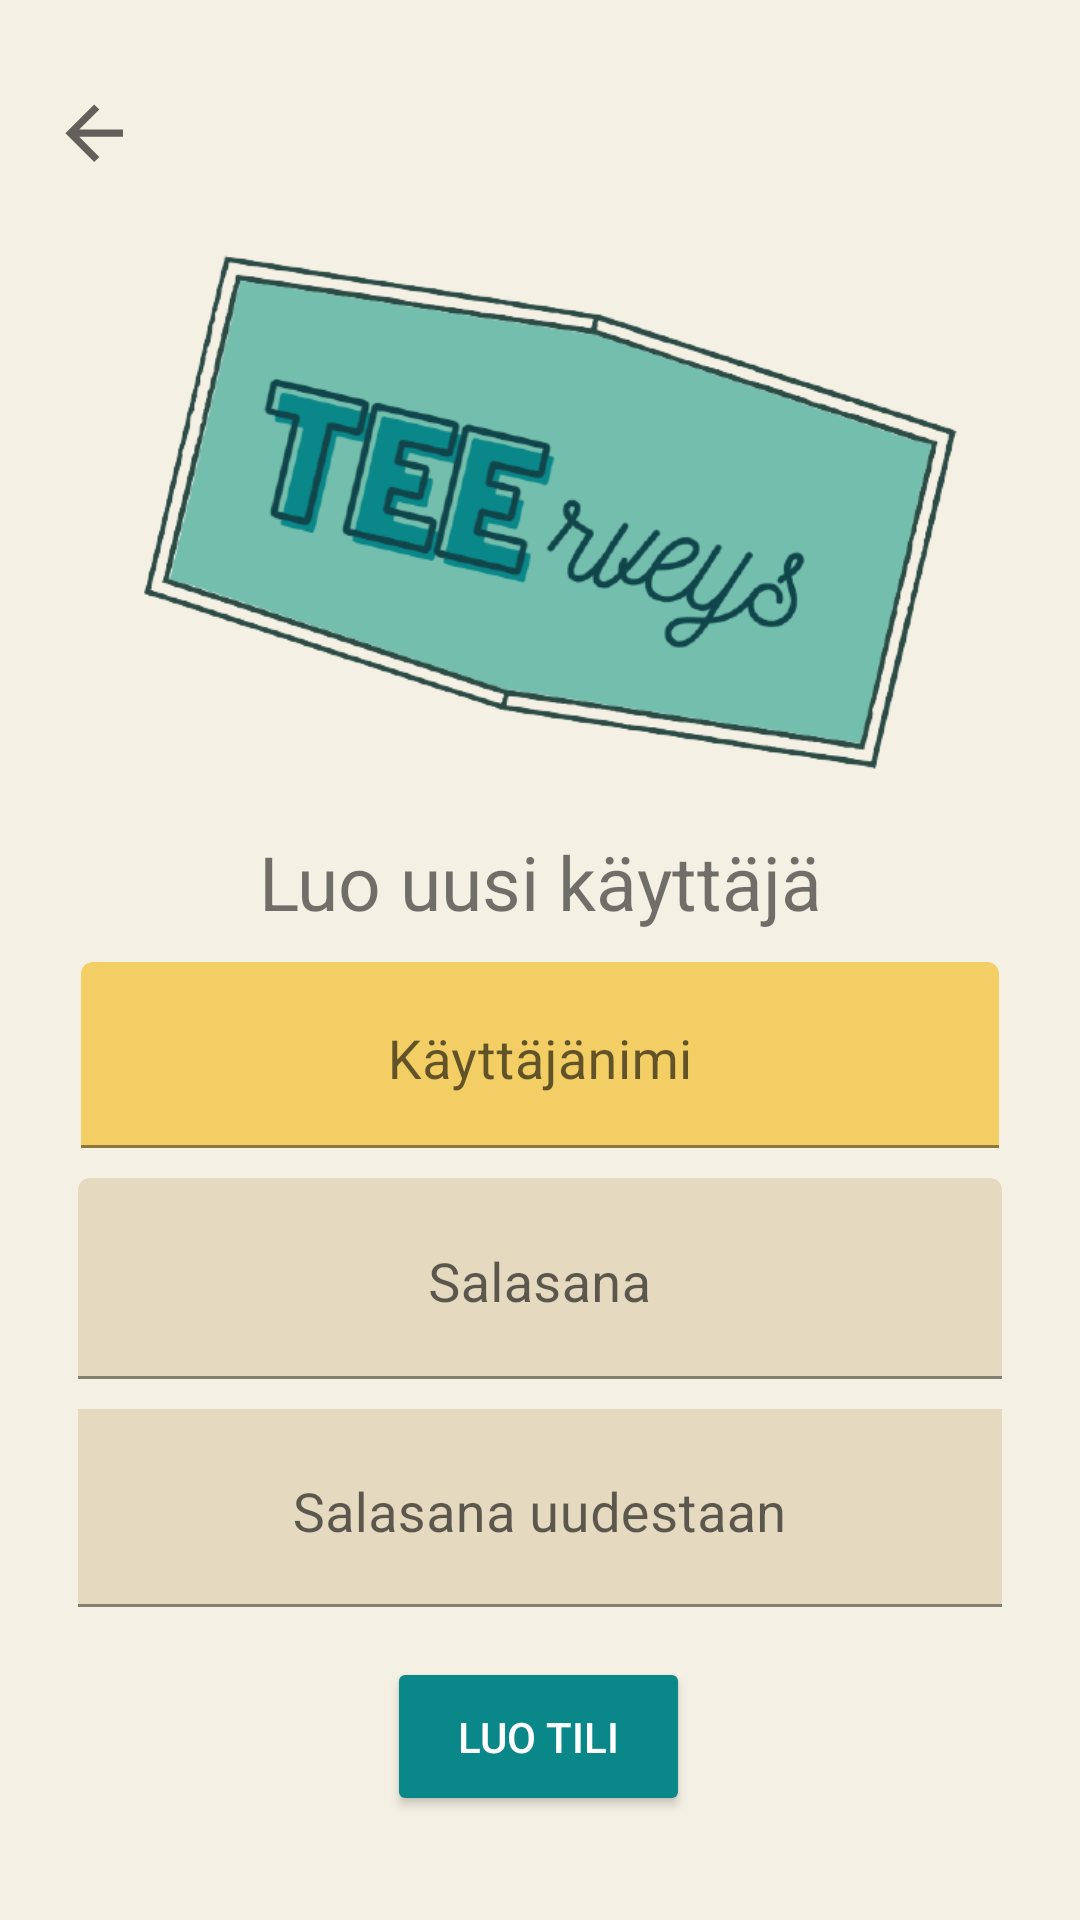

The Android layout XML behind this screen, and the referenced resources:
<!-- AndroidManifest.xml: application theme Theme.JuustosukkaEE -->
<!-- res/layout/activity_newuserpage.xml -->
<?xml version="1.0" encoding="utf-8"?>
<androidx.constraintlayout.widget.ConstraintLayout xmlns:android="http://schemas.android.com/apk/res/android"
    xmlns:app="http://schemas.android.com/apk/res-auto"
    xmlns:tools="http://schemas.android.com/tools"
    android:id="@+id/relativeLayout"
    android:layout_width="match_parent"
    android:layout_height="match_parent"
    android:background="@color/background_color"
    tools:context=".NewUserPage">

    <ImageView
        android:id="@+id/logo"
        android:layout_width="wrap_content"
        android:layout_height="197dp"
        android:layout_marginStart="36.5dp"
        android:layout_marginTop="70dp"
        android:layout_marginEnd="36.5dp"
        android:contentDescription="@string/app_logo"
        app:layout_constraintEnd_toEndOf="parent"
        app:layout_constraintStart_toStartOf="parent"
        app:layout_constraintTop_toTopOf="parent"
        app:srcCompat="@drawable/teerveys_logo" />

    <ImageButton
        android:id="@+id/returnbutton"
        android:layout_width="60dp"
        android:layout_height="54dp"
        android:layout_marginStart="15dp"
        android:layout_marginTop="14dp"
        android:layout_marginEnd="318dp"
        android:background="#F5F0E4"
        android:contentDescription="@string/back_icon"
        android:hapticFeedbackEnabled="false"
        app:layout_constraintBottom_toTopOf="@+id/logo"
        app:layout_constraintEnd_toEndOf="parent"
        app:layout_constraintStart_toStartOf="parent"
        app:layout_constraintTop_toTopOf="parent"
        app:srcCompat="@drawable/ic_baseline_arrow_back_24" />

    <TextView
        android:id="@+id/textView2"
        android:layout_width="wrap_content"
        android:layout_height="wrap_content"
        android:layout_marginTop="10dp"
        android:text="@string/new_user"
        android:textSize="25sp"
        app:layout_constraintEnd_toEndOf="parent"
        app:layout_constraintStart_toStartOf="parent"
        app:layout_constraintTop_toBottomOf="@+id/logo" />

    <com.google.android.material.textfield.TextInputLayout
        android:id="@+id/textInputLayout"
        android:layout_width="306dp"
        android:layout_height="62dp"
        android:layout_marginTop="10dp"
        android:layout_marginBottom="10dp"
        app:layout_constraintBottom_toTopOf="@+id/textInputLayout2"
        app:layout_constraintEnd_toEndOf="parent"
        app:layout_constraintStart_toStartOf="parent"
        app:layout_constraintTop_toBottomOf="@+id/textView2">

        <com.google.android.material.textfield.TextInputEditText
            android:id="@+id/username_input"
            android:layout_width="match_parent"
            android:layout_height="match_parent"
            android:backgroundTint="@color/yellow_700"
            android:gravity="center_horizontal"
            android:hint="@string/useraname_hint"
            android:inputType="textEmailAddress"
            android:textSize="18sp" />
    </com.google.android.material.textfield.TextInputLayout>

    <com.google.android.material.textfield.TextInputLayout
        android:id="@+id/textInputLayout2"
        android:layout_width="308dp"
        android:layout_height="67dp"
        android:layout_marginBottom="10dp"
        app:layout_constraintBottom_toTopOf="@+id/textInputLayout3"
        app:layout_constraintEnd_toEndOf="parent"
        app:layout_constraintStart_toStartOf="parent">

        <com.google.android.material.textfield.TextInputEditText
            android:id="@+id/passwd"
            android:layout_width="match_parent"
            android:layout_height="match_parent"
            android:backgroundTint="@color/yellow_200"
            android:gravity="center_horizontal"
            android:hint="@string/password_hint"
            android:inputType="textPassword"
            android:textSize="18sp" />
    </com.google.android.material.textfield.TextInputLayout>

    <com.google.android.material.textfield.TextInputLayout
        android:id="@+id/textInputLayout3"
        android:layout_width="308dp"
        android:layout_height="66dp"
        android:layout_marginTop="10dp"
        android:background="@color/yellow_200"
        android:backgroundTint="@color/yellow_200"
        app:layout_constraintEnd_toEndOf="parent"
        app:layout_constraintStart_toStartOf="parent"
        app:layout_constraintTop_toBottomOf="@+id/textInputLayout2">

        <com.google.android.material.textfield.TextInputEditText
            android:id="@+id/passwd_again"
            android:layout_width="match_parent"
            android:layout_height="match_parent"
            android:backgroundTint="@color/yellow_200"
            android:gravity="center_horizontal"
            android:hint="@string/password_again_hint"
            android:inputType="textPassword"
            android:textSize="18sp" />
    </com.google.android.material.textfield.TextInputLayout>

    <Button
        android:id="@+id/createAccount"
        style="@style/Widget.AppCompat.Button.Colored"
        android:layout_width="101dp"
        android:layout_height="53dp"
        android:layout_marginTop="15dp"
        android:layout_marginBottom="30dp"
        android:text="@string/create_account"
        app:backgroundTint="@color/teal_700"
        app:layout_constraintBottom_toBottomOf="parent"
        app:layout_constraintEnd_toEndOf="parent"
        app:layout_constraintHorizontal_bias="0.498"
        app:layout_constraintStart_toStartOf="parent"
        app:layout_constraintTop_toBottomOf="@+id/textInputLayout3"
        app:layout_constraintVertical_bias="0.247" />


</androidx.constraintlayout.widget.ConstraintLayout>
<!-- resources referenced by this layout -->
<resources>
  <color name="background_color">#F5F0E4</color>
  <color name="teal_700">#0A8789</color>
  <color name="yellow_200">#E5DAC0</color>
  <color name="yellow_700">#F2CE64</color>
  <!-- drawable ic_baseline_arrow_back_24 (drawable) -->
  <vector xmlns:android="http://schemas.android.com/apk/res/android"
      android:width="24dp"
      android:height="24dp"
      android:viewportWidth="20"
      android:viewportHeight="20"
      android:tint="?attr/colorControlNormal">
    <path
        android:fillColor="@android:color/black"
        android:pathData="M20,11H7.83l5.59,-5.59L12,4l-8,8 8,8 1.41,-1.41L7.83,13H20v-2z"/>
  </vector>
  <!-- drawable teerveys_logo: png bitmap (drawable, 78622 bytes) -->
  <string name="app_logo">app_logo</string>
  <string name="back_icon">back_icon</string>
  <string name="create_account">Luo tili</string>
  <string name="new_user">Luo uusi käyttäjä</string>
  <string name="password_again_hint">Salasana uudestaan</string>
  <string name="password_hint">Salasana</string>
  <string name="useraname_hint">Käyttäjänimi</string>
  <style name="Theme.JuustosukkaEE" parent="Theme.MaterialComponents.DayNight.DarkActionBar">
          
          <item name="colorPrimary">@color/purple_500</item>
          <item name="colorPrimaryVariant">@color/purple_700</item>
          <item name="colorOnPrimary">@color/white</item>
          
          <item name="colorSecondary">@color/teal_200</item>
          <item name="colorSecondaryVariant">@color/teal_700</item>
          <item name="colorOnSecondary">@color/black</item>
          
          <item name="android:statusBarColor" tools:targetApi="l">?attr/colorPrimaryVariant</item>
          
      </style>
  <color name="purple_500">#FF6200EE</color>
  <color name="purple_700">#FF3700B3</color>
  <color name="white">#FFFFFFFF</color>
  <color name="teal_200">#74BEAD</color>
  <color name="black">#FF000000</color>
</resources>
